Dataset: data (GitHub, noorainf18/Hex-Nut-Defective-Detection-and-Classification). Classes: broken, good.

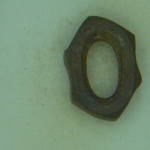
Label: broken

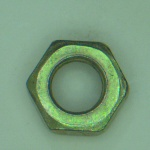
Label: good

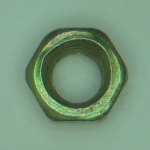
Label: good

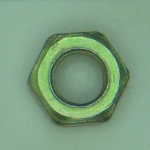
Label: good

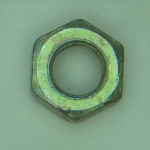
Label: good

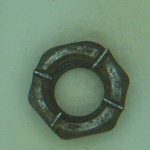
Label: broken
